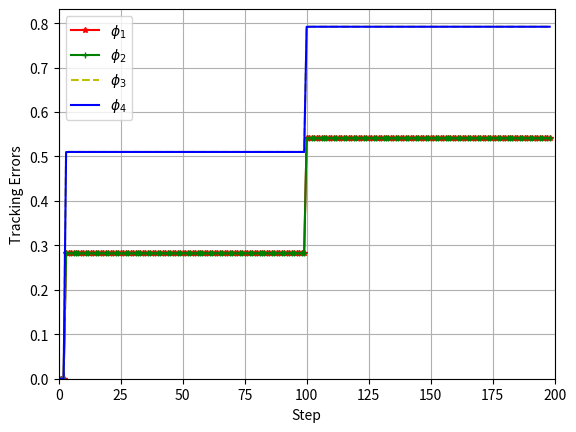

Write Python code to recreate this figure.
import numpy as np
import matplotlib.pyplot as plt

# Define parameters
d = 5
rho = 1
eta = 1
lamda = 20
mu = 1
epsilon = 10**-5
alpha = 1  # Adjusted
T = 0.1
gamma1 = 0.15  # Increased
gamma2 = 0.15 # Increased
gamma3 = 0.45
gamma4 = 0.45
rT = 1024
m = 350
L = 200


# Generate desired trajectory
# yd = np.zeros(L)
# for k in range(L):
#     yd[k] = 0.4 * np.sin(0.1 * k) + 0.3 * np.sin(0.05 * k) + 0.2 * np.sin(0.01 * k)

    # Generate a more complex desired trajectory
# yd = np.zeros(L + 1)
# for k in range(L):
#     yd[k] = 0.5 * np.sin(k * np.pi / 30) + 0.3 * np.cos(k * np.pi / 10)


# Generate constant desired trajectory
yd = 0.5 * (1 + np.sign(np.sin(np.linspace(0, 2 * np.pi, L + 1))))  # Square wave

# # Generate desired trajectory
# yd = np.zeros(L + 1)
# for k in range(L):
#     yd[k] = 0.5 * np.sin(k * np.pi / 30) + 0.3 * np.cos(k * np.pi / 10)
    

# Initialize arrays
phi1 = np.zeros((L,1))
phi2 = np.zeros((L,1))
phi3 = np.zeros((L,1))
phi4 = np.zeros((L,1))

mfa1 = np.zeros((L,1))
mfa2 = np.zeros((L,1))
mfa3 = np.zeros((L,1))
mfa4 = np.zeros((L,1))

sm1 = np.zeros((L,1))
sm2 = np.zeros((L,1))
sm3 = np.zeros((L,1))
sm4 = np.zeros((L,1))

u1 = np.zeros((L,1))
u2 = np.zeros((L,1))
u3 = np.zeros((L,1))
u4 = np.zeros((L,1))

y1 = np.zeros((L + 1,1))
y2 = np.zeros((L + 1,1))
y3 = np.zeros((L + 1,1))
y4 = np.zeros((L + 1,1))

e1 = np.zeros((L + 1,1))
e2 = np.zeros((L + 1,1))
e3 = np.zeros((L + 1,1))
e4 = np.zeros((L + 1,1))

si1 = np.zeros((L,1))
si2 = np.zeros((L,1))
si3 = np.zeros((L,1))
si4 = np.zeros((L,1))




# Simulation loop
for k in range(1,L-1):
    if k == 0:
        phi1[0] = 1  # the initial value of phi(k), can't set to zero.
        phi2[0] = 1
        phi3[0] = 1
        phi4[0] = 1
    elif k == 1:
        phi1[k] = phi1[k - 1] + eta * u1[k - 1] / (mu + u1[k - 1]**2) * (y1[k] - y1[k - 1] - phi1[k - 1] * u1[k - 1])
        phi2[k] = phi2[k - 1] + eta * u2[k - 1] / (mu + u2[k - 1]**2) * (y2[k] - y2[k - 1] - phi2[k - 1] * u2[k - 1])
        phi3[k] = phi3[k - 1] + eta * u3[k - 1] / (mu + u3[k - 1]**2) * (y3[k] - y3[k - 1] - phi3[k - 1] * u3[k - 1])
        phi4[k] = phi4[k - 1] + eta * u4[k - 1] / (mu + u4[k - 1]**2) * (y4[k] - y4[k - 1] - phi4[k - 1] * u4[k - 1])
    else:
        phi1[k] = phi1[k - 1] + (eta * (u1[k - 1] - u1[k - 2]) / (mu + (abs(u1[k - 1] - u1[k - 2]))**2)) * (y1[k] - y1[k - 1] - phi1[k - 1] * (u1[k - 1] - u1[k - 2]))
        phi2[k] = phi2[k - 1] + (eta * (u2[k - 1] - u2[k - 2]) / (mu + (abs(u2[k - 1] - u2[k - 2]))**2)) * (y2[k] - y2[k - 1] - phi2[k - 1] * (u2[k - 1] - u2[k - 2]))
        phi3[k] = phi3[k - 1] + (eta * (u3[k - 1] - u3[k - 2]) / (mu + (abs(u3[k - 1] - u3[k - 2]))**2)) * (y3[k] - y3[k - 1] - phi3[k - 1] * (u3[k - 1] - u3[k - 2]))
        phi4[k] = phi4[k - 1] + (eta * (u4[k - 1] - u4[k - 2]) / (mu + (abs(u4[k - 1] - u4[k - 2]))**2)) * (y4[k] - y4[k - 1] - phi4[k - 1] * (u4[k - 1] - u4[k - 2]))

    si1[k] = yd[k] - 2 * y1[k] + y4[k]
    si2[k] = y1[k] - 2 * y2[k] + y3[k]
    si3[k] = y2[k] + yd[k] - 2 * y3[k]
    si4[k] = y1[k] + y3[k] - 2 * y4[k]
    

    if k == 1:
        mfa1[0] = 0
        mfa2[0] = 0
        mfa3[0] = 0
        mfa4[0] = 0
    else:
        mfa1[k] = mfa1[k - 1] + (rho * phi1[k]) / (lamda + abs(phi1[k])**2) * si1[k]
        mfa2[k] = mfa2[k - 1] + (rho * phi2[k]) / (lamda + abs(phi2[k])**2) * si2[k]
        mfa3[k] = mfa3[k - 1] + (rho * phi3[k]) / (lamda + abs(phi3[k])**2) * si3[k]
        mfa4[k] = mfa4[k - 1] + (rho * phi4[k]) / (lamda + abs(phi4[k])**2) * si4[k]

    if k == 1:
        sm1[0] = 0
        sm2[0] = 0
        sm3[0] = 0
        sm4[0] = 0
    else:
        sm1[k] = sm1[k - 1] + (yd[k + 1] - y1[k] + alpha * yd[k + 1] - y1[k] + epsilon * T * np.sign(k))
        sm2[k] = sm2[k - 1] + (yd[k + 1] - y1[k] + alpha * yd[k + 1] - y1[k] + epsilon * T * np.sign(k))
        sm3[k] = sm3[k - 1] + (yd[k + 1] - y1[k] + alpha * yd[k + 1] - y1[k] + epsilon * T * np.sign(k))
        sm4[k] = sm4[k - 1] + (yd[k + 1] - y1[k] + alpha * yd[k + 1] - y1[k] + epsilon * T * np.sign(k))

    
    if k == 1:
        u1[0] = 0.1
        u2[0] = 0.1
        u3[0] = 0.1
        u4[0] = 0.1
    else:
        u1[k] = mfa1[k] + gamma1 * sm1[k]
        u2[k] = mfa2[k] + gamma2 * sm2[k]
        u3[k] = mfa3[k] + gamma3 * sm3[k]
        u4[k] = mfa4[k] + gamma4 * sm4[k]

    

    y1[0] = 0.1
    y2[0] = 0.1
    y3[0] = 0.1
    y4[0] = 0.1
    y1[k + 1] = m / (rT * 0.1) * u1[k]
    y2[k + 1] = m / (rT * 0.1) * u2[k]
    y3[k + 1] = m / (rT * 0.3) * u3[k]
    y4[k + 1] = m / (rT * 0.3) * u4[k]

    e1[k] = yd[k] - y1[k]
    e2[k] = yd[k] - y2[k]
    e3[k] = yd[k] - y3[k]
    e4[k] = yd[k] - y4[k] 

# Plot the desired output
plt.figure()
# plt.plot(yd, '-b', label='Desired Output')
# plt.plot(y1[:-1], '-*r', markersize=4, label='Y1')
# plt.plot(y2[:-1], '-og', markersize=4, label='Y2')
# plt.plot(y3[:-1], '--y', label='Y3')
# plt.plot(y4[:-1], '-k', label='Y4')

plt.plot(phi1[:-1], '-*r', markersize=4, label='$\phi_1$')
plt.plot(phi2[:-1], '-+g', markersize=4, label='$\phi_2$')
plt.plot(phi3[:-1], '--y', label='$\phi_3$')
plt.plot(phi4[:-1], '-b', label='$\phi_4$')
plt.grid()
plt.legend()


# Set axis limits
plt.xlim(0, L)  # Set x-axis to range from 0 to 100
plt.ylim(0,)  # Set y-axis to range from -0.35 to 0.35

plt.xlabel('Step')
plt.ylabel('Tracking Errors')
# plt.title('Simulation Results')
plt.show()
